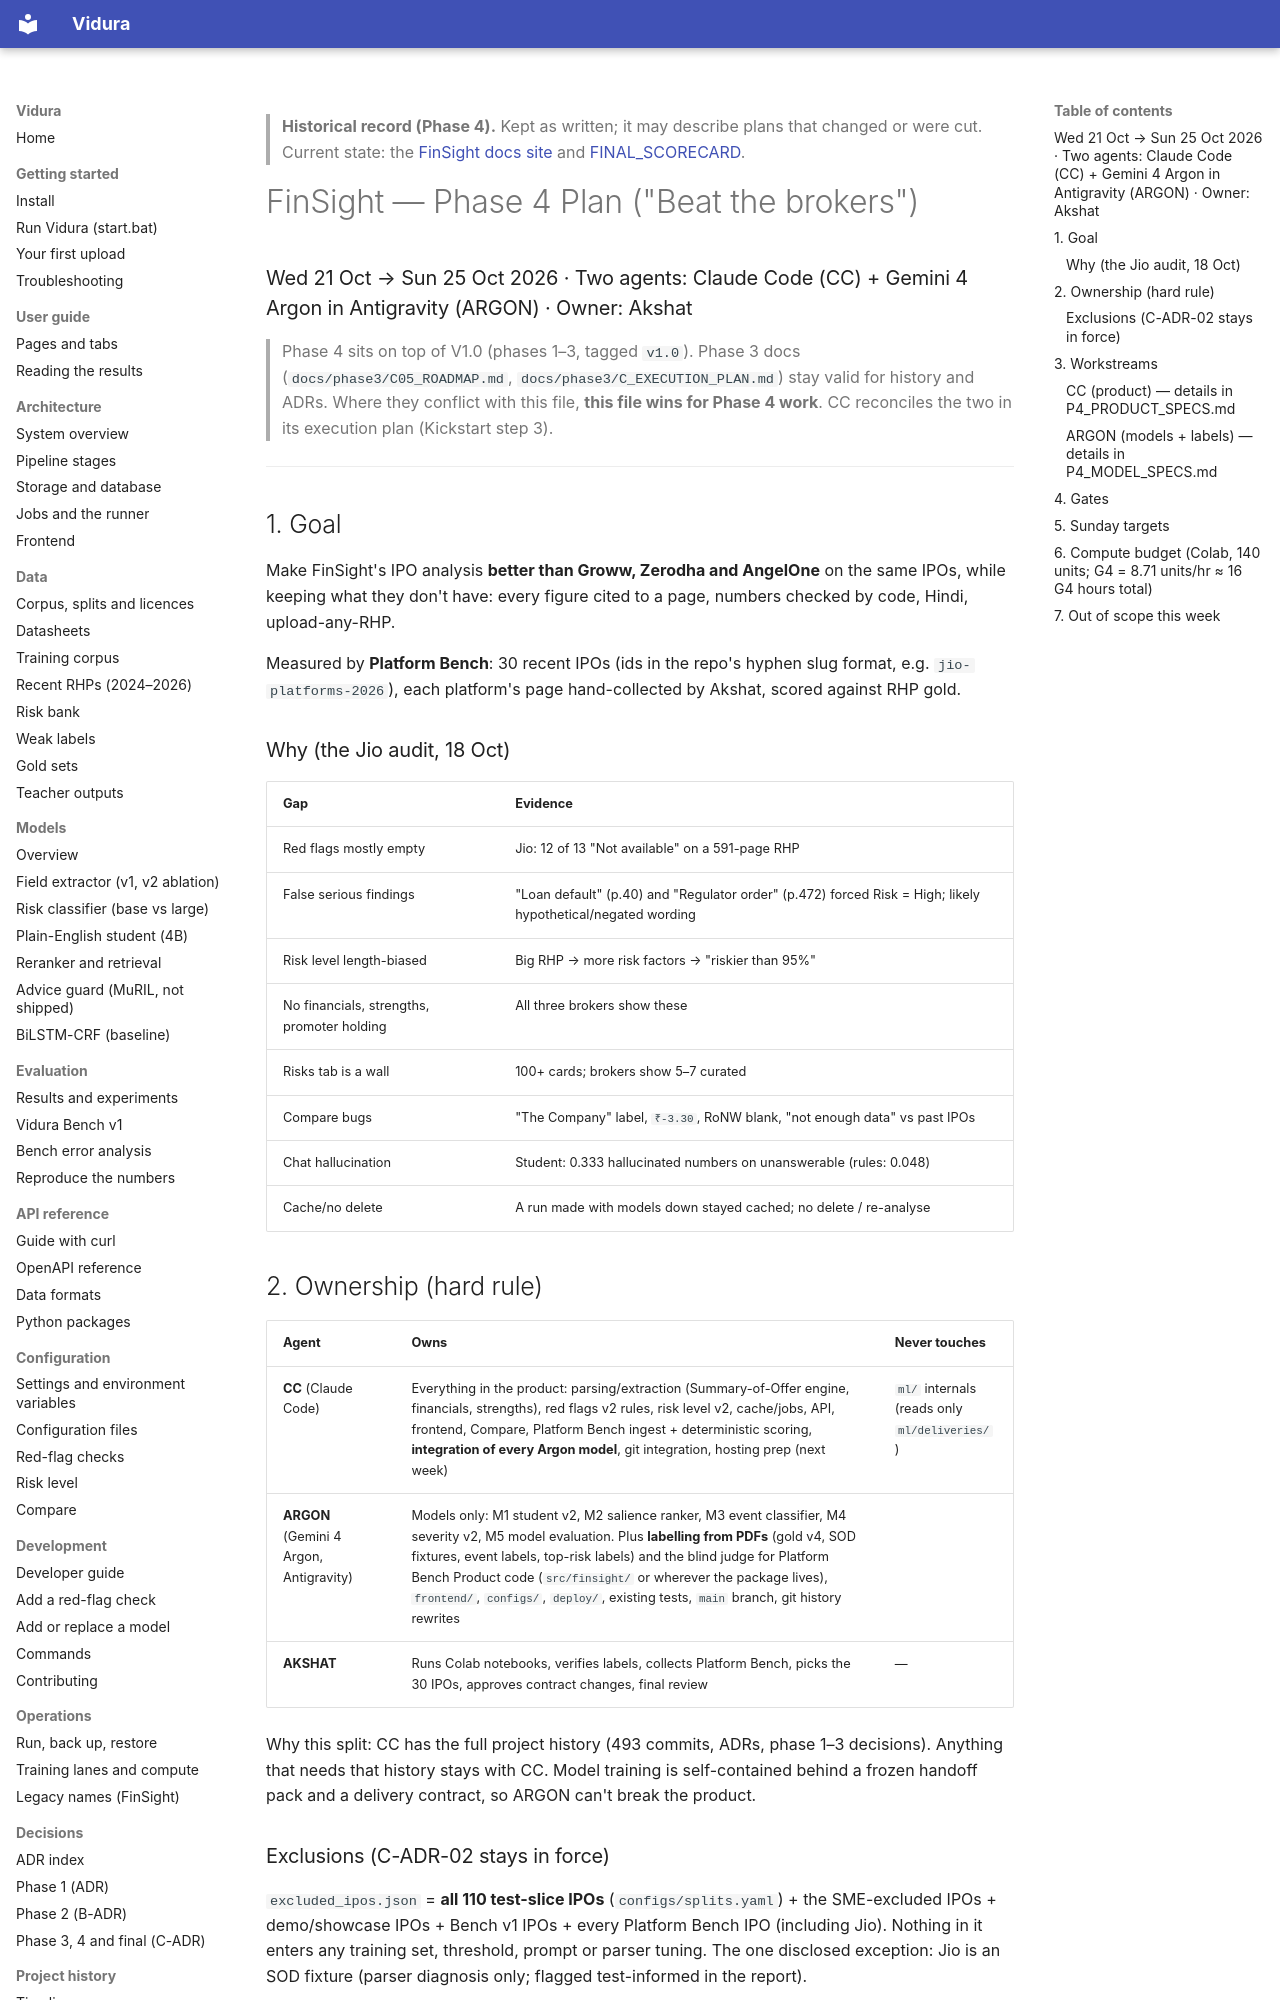

repository: AkshatTm/FinSight-IPO-X-Ray-for-Indian-retail-investors · page: phase4/P4_PLAN/index.html · generator: mkdocs

> **Historical record (Phase 4).** Kept as written; it may describe plans that changed or were cut. Current state: the [FinSight docs site](https://github.com/AkshatTm/FinSight-IPO-X-Ray-for-Indian-retail-investors/blob/main/docs/index.md) and [FINAL_SCORECARD](https://github.com/AkshatTm/FinSight-IPO-X-Ray-for-Indian-retail-investors/blob/main/eval_results/final/FINAL_SCORECARD.md).

# FinSight — Phase 4 Plan ("Beat the brokers")
### Wed 21 Oct → Sun 25 Oct 2026 · Two agents: Claude Code (CC) + Gemini 4 Argon in Antigravity (ARGON) · Owner: Akshat

> Phase 4 sits on top of V1.0 (phases 1–3, tagged `v1.0`). Phase 3 docs (`docs/phase3/C05_ROADMAP.md`,
> `docs/phase3/C_EXECUTION_PLAN.md`) stay valid for history and ADRs. Where they conflict with this file,
> **this file wins for Phase 4 work**. CC reconciles the two in its execution plan (Kickstart step 3).

---

## 1. Goal

Make FinSight's IPO analysis **better than Groww, Zerodha and AngelOne** on the same IPOs, while keeping what
they don't have: every figure cited to a page, numbers checked by code, Hindi, upload-any-RHP.

Measured by **Platform Bench**: 30 recent IPOs (ids in the repo's hyphen slug format, e.g. `jio-platforms-2026`), each platform's page hand-collected by Akshat, scored against
RHP gold.

### Why (the Jio audit, 18 Oct)
| Gap | Evidence |
|---|---|
| Red flags mostly empty | Jio: 12 of 13 "Not available" on a 591-page RHP |
| False serious findings | "Loan default" (p.40) and "Regulator order" (p.472) forced Risk = High; likely hypothetical/negated wording |
| Risk level length-biased | Big RHP → more risk factors → "riskier than 95%" |
| No financials, strengths, promoter holding | All three brokers show these |
| Risks tab is a wall | 100+ cards; brokers show 5–7 curated |
| Compare bugs | "The Company" label, `₹-3.30`, RoNW blank, "not enough data" vs past IPOs |
| Chat hallucination | Student: 0.333 hallucinated numbers on unanswerable (rules: 0.048) |
| Cache/no delete | A run made with models down stayed cached; no delete / re-analyse |
